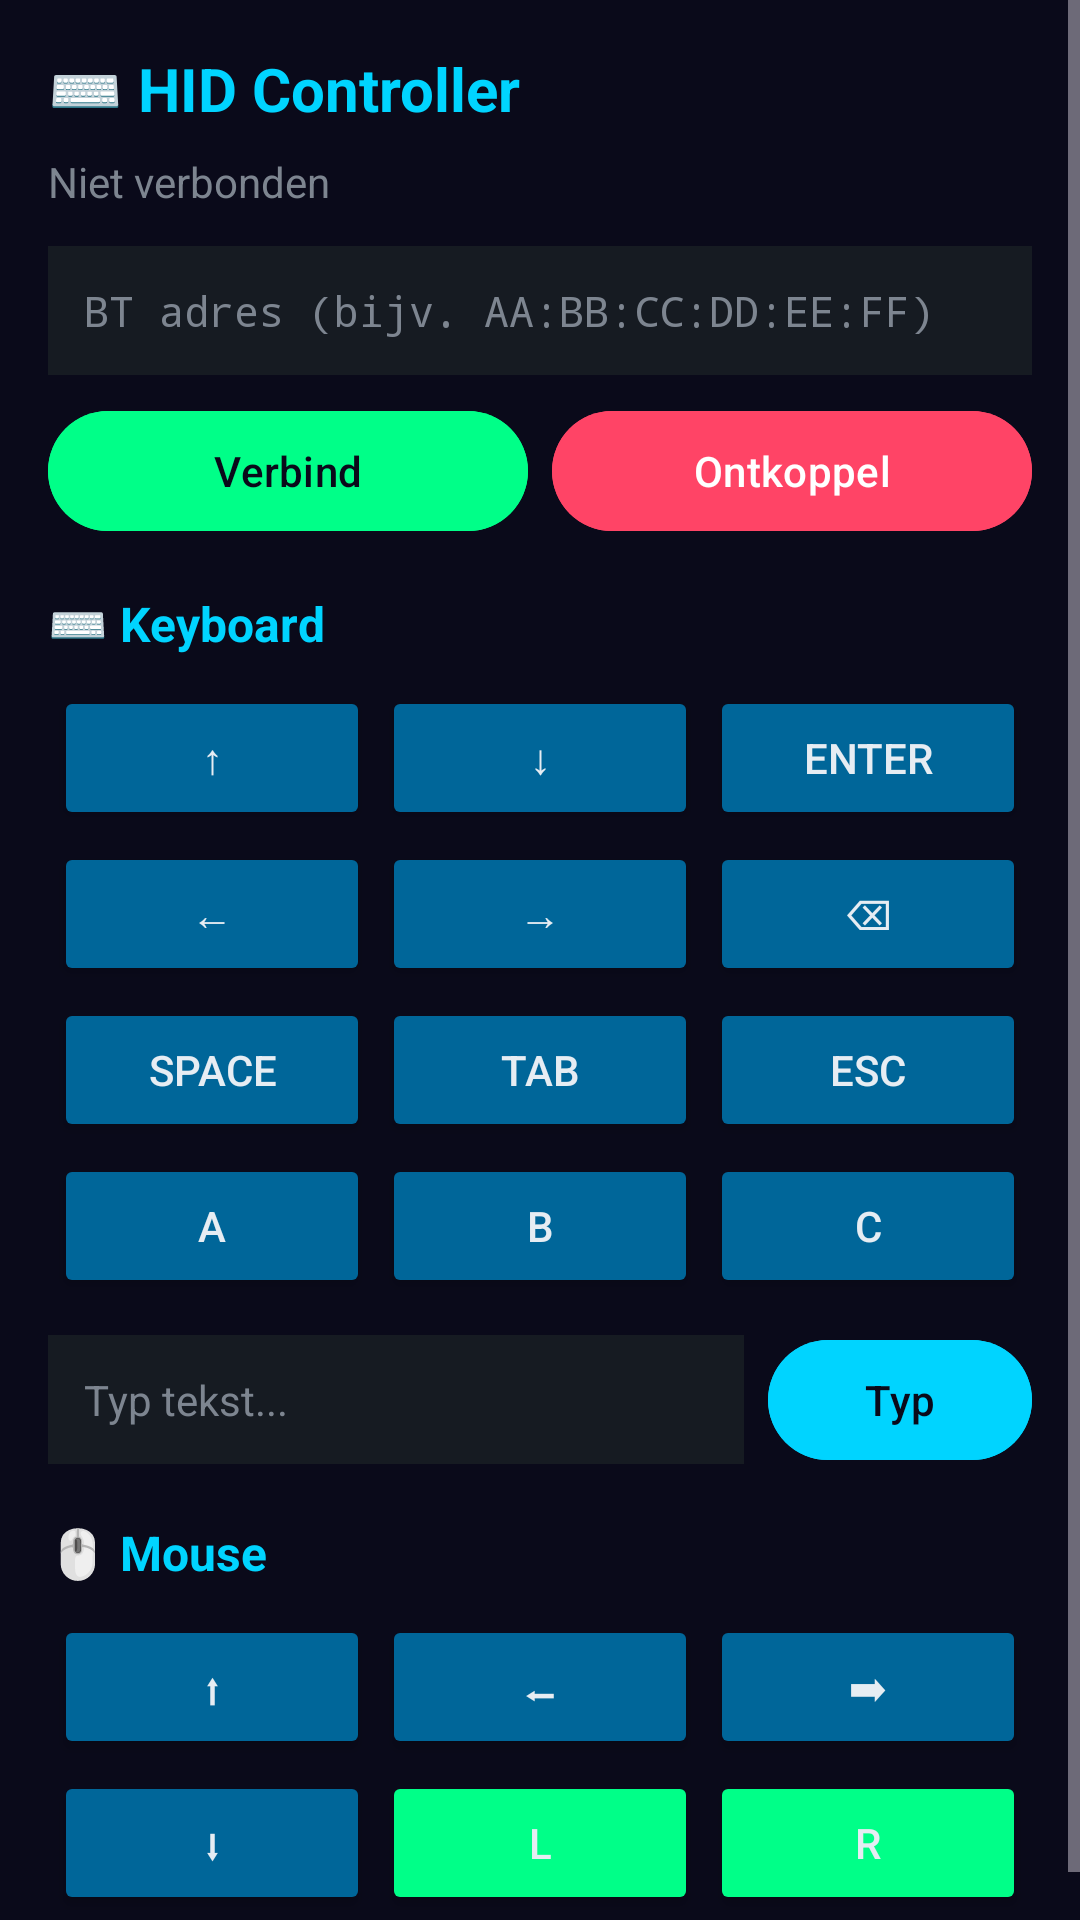

The Android layout XML behind this screen, and the referenced resources:
<!-- AndroidManifest.xml: application theme Theme.BTScanner -->
<!-- res/layout/fragment_hid.xml -->
<?xml version="1.0" encoding="utf-8"?>
<ScrollView xmlns:android="http://schemas.android.com/apk/res/android"
    android:layout_width="match_parent"
    android:layout_height="match_parent"
    android:background="@color/bg">

    <LinearLayout
        android:layout_width="match_parent"
        android:layout_height="wrap_content"
        android:orientation="vertical"
        android:padding="16dp">

        <TextView
            android:layout_width="wrap_content"
            android:layout_height="wrap_content"
            android:text="⌨️ HID Controller"
            android:textColor="@color/accent"
            android:textSize="20sp"
            android:textStyle="bold"
            android:layout_marginBottom="8dp" />

        <TextView
            android:id="@+id/tv_hid_status"
            android:layout_width="wrap_content"
            android:layout_height="wrap_content"
            android:text="Niet verbonden"
            android:textColor="@color/dim"
            android:textSize="14sp"
            android:layout_marginBottom="12dp" />

        <EditText
            android:id="@+id/et_hid_address"
            android:layout_width="match_parent"
            android:layout_height="wrap_content"
            android:hint="BT adres (bijv. AA:BB:CC:DD:EE:FF)"
            android:textColor="@color/text"
            android:textColorHint="@color/dim"
            android:background="@color/card"
            android:padding="12dp"
            android:textSize="14sp"
            android:fontFamily="monospace"
            android:layout_marginBottom="8dp" />

        <LinearLayout
            android:layout_width="match_parent"
            android:layout_height="wrap_content"
            android:orientation="horizontal"
            android:layout_marginBottom="16dp">

            <com.google.android.material.button.MaterialButton
                android:id="@+id/btn_hid_connect"
                android:layout_width="0dp"
                android:layout_weight="1"
                android:layout_height="wrap_content"
                android:text="Verbind"
                android:backgroundTint="@color/green"
                android:textColor="@color/bg"
                android:layout_marginEnd="4dp" />

            <com.google.android.material.button.MaterialButton
                android:id="@+id/btn_hid_disconnect"
                android:layout_width="0dp"
                android:layout_weight="1"
                android:layout_height="wrap_content"
                android:text="Ontkoppel"
                android:backgroundTint="@color/red"
                android:textColor="@color/white"
                android:layout_marginStart="4dp" />
        </LinearLayout>

        <TextView
            android:layout_width="wrap_content"
            android:layout_height="wrap_content"
            android:text="⌨️ Keyboard"
            android:textColor="@color/accent"
            android:textSize="16sp"
            android:textStyle="bold"
            android:layout_marginBottom="8dp" />

        <GridLayout
            android:layout_width="match_parent"
            android:layout_height="wrap_content"
            android:columnCount="3"
            android:rowCount="4"
            android:layout_marginBottom="8dp">

            <Button android:id="@+id/hid_key_up" android:layout_width="0dp" android:layout_height="48dp" android:layout_columnWeight="1" android:text="↑" android:textColor="@color/text" android:backgroundTint="@color/accent3" android:layout_margin="2dp" />
            <Button android:id="@+id/hid_key_down" android:layout_width="0dp" android:layout_height="48dp" android:layout_columnWeight="1" android:text="↓" android:textColor="@color/text" android:backgroundTint="@color/accent3" android:layout_margin="2dp" />
            <Button android:id="@+id/hid_key_enter" android:layout_width="0dp" android:layout_height="48dp" android:layout_columnWeight="1" android:text="Enter" android:textColor="@color/text" android:backgroundTint="@color/accent3" android:layout_margin="2dp" />

            <Button android:id="@+id/hid_key_left" android:layout_width="0dp" android:layout_height="48dp" android:layout_columnWeight="1" android:text="←" android:textColor="@color/text" android:backgroundTint="@color/accent3" android:layout_margin="2dp" />
            <Button android:id="@+id/hid_key_right" android:layout_width="0dp" android:layout_height="48dp" android:layout_columnWeight="1" android:text="→" android:textColor="@color/text" android:backgroundTint="@color/accent3" android:layout_margin="2dp" />
            <Button android:id="@+id/hid_key_back" android:layout_width="0dp" android:layout_height="48dp" android:layout_columnWeight="1" android:text="⌫" android:textColor="@color/text" android:backgroundTint="@color/accent3" android:layout_margin="2dp" />

            <Button android:id="@+id/hid_key_space" android:layout_width="0dp" android:layout_height="48dp" android:layout_columnWeight="1" android:text="Space" android:textColor="@color/text" android:backgroundTint="@color/accent3" android:layout_margin="2dp" />
            <Button android:id="@+id/hid_key_tab" android:layout_width="0dp" android:layout_height="48dp" android:layout_columnWeight="1" android:text="Tab" android:textColor="@color/text" android:backgroundTint="@color/accent3" android:layout_margin="2dp" />
            <Button android:id="@+id/hid_key_esc" android:layout_width="0dp" android:layout_height="48dp" android:layout_columnWeight="1" android:text="Esc" android:textColor="@color/text" android:backgroundTint="@color/accent3" android:layout_margin="2dp" />

            <Button android:id="@+id/hid_key_a" android:layout_width="0dp" android:layout_height="48dp" android:layout_columnWeight="1" android:text="A" android:textColor="@color/text" android:backgroundTint="@color/accent3" android:layout_margin="2dp" />
            <Button android:id="@+id/hid_key_b" android:layout_width="0dp" android:layout_height="48dp" android:layout_columnWeight="1" android:text="B" android:textColor="@color/text" android:backgroundTint="@color/accent3" android:layout_margin="2dp" />
            <Button android:id="@+id/hid_key_c" android:layout_width="0dp" android:layout_height="48dp" android:layout_columnWeight="1" android:text="C" android:textColor="@color/text" android:backgroundTint="@color/accent3" android:layout_margin="2dp" />
        </GridLayout>

        <LinearLayout
            android:layout_width="match_parent"
            android:layout_height="wrap_content"
            android:orientation="horizontal"
            android:layout_marginBottom="16dp">

            <EditText
                android:id="@+id/et_hid_type"
                android:layout_width="0dp"
                android:layout_weight="1"
                android:layout_height="wrap_content"
                android:hint="Typ tekst..."
                android:textColor="@color/text"
                android:textColorHint="@color/dim"
                android:background="@color/card"
                android:padding="12dp"
                android:textSize="14sp"
                android:layout_marginEnd="8dp" />

            <com.google.android.material.button.MaterialButton
                android:id="@+id/btn_hid_type"
                android:layout_width="wrap_content"
                android:layout_height="wrap_content"
                android:text="Typ"
                android:backgroundTint="@color/accent"
                android:textColor="@color/bg" />
        </LinearLayout>

        <TextView
            android:layout_width="wrap_content"
            android:layout_height="wrap_content"
            android:text="🖱️ Mouse"
            android:textColor="@color/accent"
            android:textSize="16sp"
            android:textStyle="bold"
            android:layout_marginBottom="8dp" />

        <GridLayout
            android:layout_width="match_parent"
            android:layout_height="wrap_content"
            android:columnCount="3"
            android:rowCount="3">

            <Button android:id="@+id/hid_mouse_up" android:layout_width="0dp" android:layout_height="48dp" android:layout_columnWeight="1" android:text="⬆" android:textColor="@color/text" android:backgroundTint="@color/accent3" android:layout_margin="2dp" />
            <Button android:id="@+id/hid_mouse_left_move" android:layout_width="0dp" android:layout_height="48dp" android:layout_columnWeight="1" android:text="⬅" android:textColor="@color/text" android:backgroundTint="@color/accent3" android:layout_margin="2dp" />
            <Button android:id="@+id/hid_mouse_right_move" android:layout_width="0dp" android:layout_height="48dp" android:layout_columnWeight="1" android:text="➡" android:textColor="@color/text" android:backgroundTint="@color/accent3" android:layout_margin="2dp" />

            <Button android:id="@+id/hid_mouse_down" android:layout_width="0dp" android:layout_height="48dp" android:layout_columnWeight="1" android:text="⬇" android:textColor="@color/text" android:backgroundTint="@color/accent3" android:layout_margin="2dp" />
            <Button android:id="@+id/hid_mouse_left" android:layout_width="0dp" android:layout_height="48dp" android:layout_columnWeight="1" android:text="L" android:textColor="@color/text" android:backgroundTint="@color/green" android:layout_margin="2dp" />
            <Button android:id="@+id/hid_mouse_right" android:layout_width="0dp" android:layout_height="48dp" android:layout_columnWeight="1" android:text="R" android:textColor="@color/text" android:backgroundTint="@color/green" android:layout_margin="2dp" />
        </GridLayout>

    </LinearLayout>
</ScrollView>
<!-- resources referenced by this layout -->
<resources>
  <color name="accent">#00D4FF</color>
  <color name="accent3">#006699</color>
  <color name="bg">#0A0A1A</color>
  <color name="card">#161B22</color>
  <color name="dim">#7D8590</color>
  <color name="green">#00FF88</color>
  <color name="red">#FF4466</color>
  <color name="text">#E6EDF3</color>
  <color name="white">#FFFFFF</color>
  <style name="Theme.BTScanner" parent="Theme.Material3.Dark.NoActionBar">
          <item name="colorPrimary">@color/accent</item>
          <item name="colorPrimaryVariant">@color/accent2</item>
          <item name="colorSecondary">@color/green</item>
          <item name="android:colorBackground">@color/bg</item>
          <item name="colorSurface">@color/card</item>
          <item name="colorOnSurface">@color/text</item>
          <item name="android:statusBarColor">@color/bg</item>
          <item name="android:navigationBarColor">@color/nav_bg</item>
          <item name="android:windowBackground">@color/bg</item>
      </style>
  <color name="accent2">#0099CC</color>
  <color name="nav_bg">#0D1117</color>
</resources>
